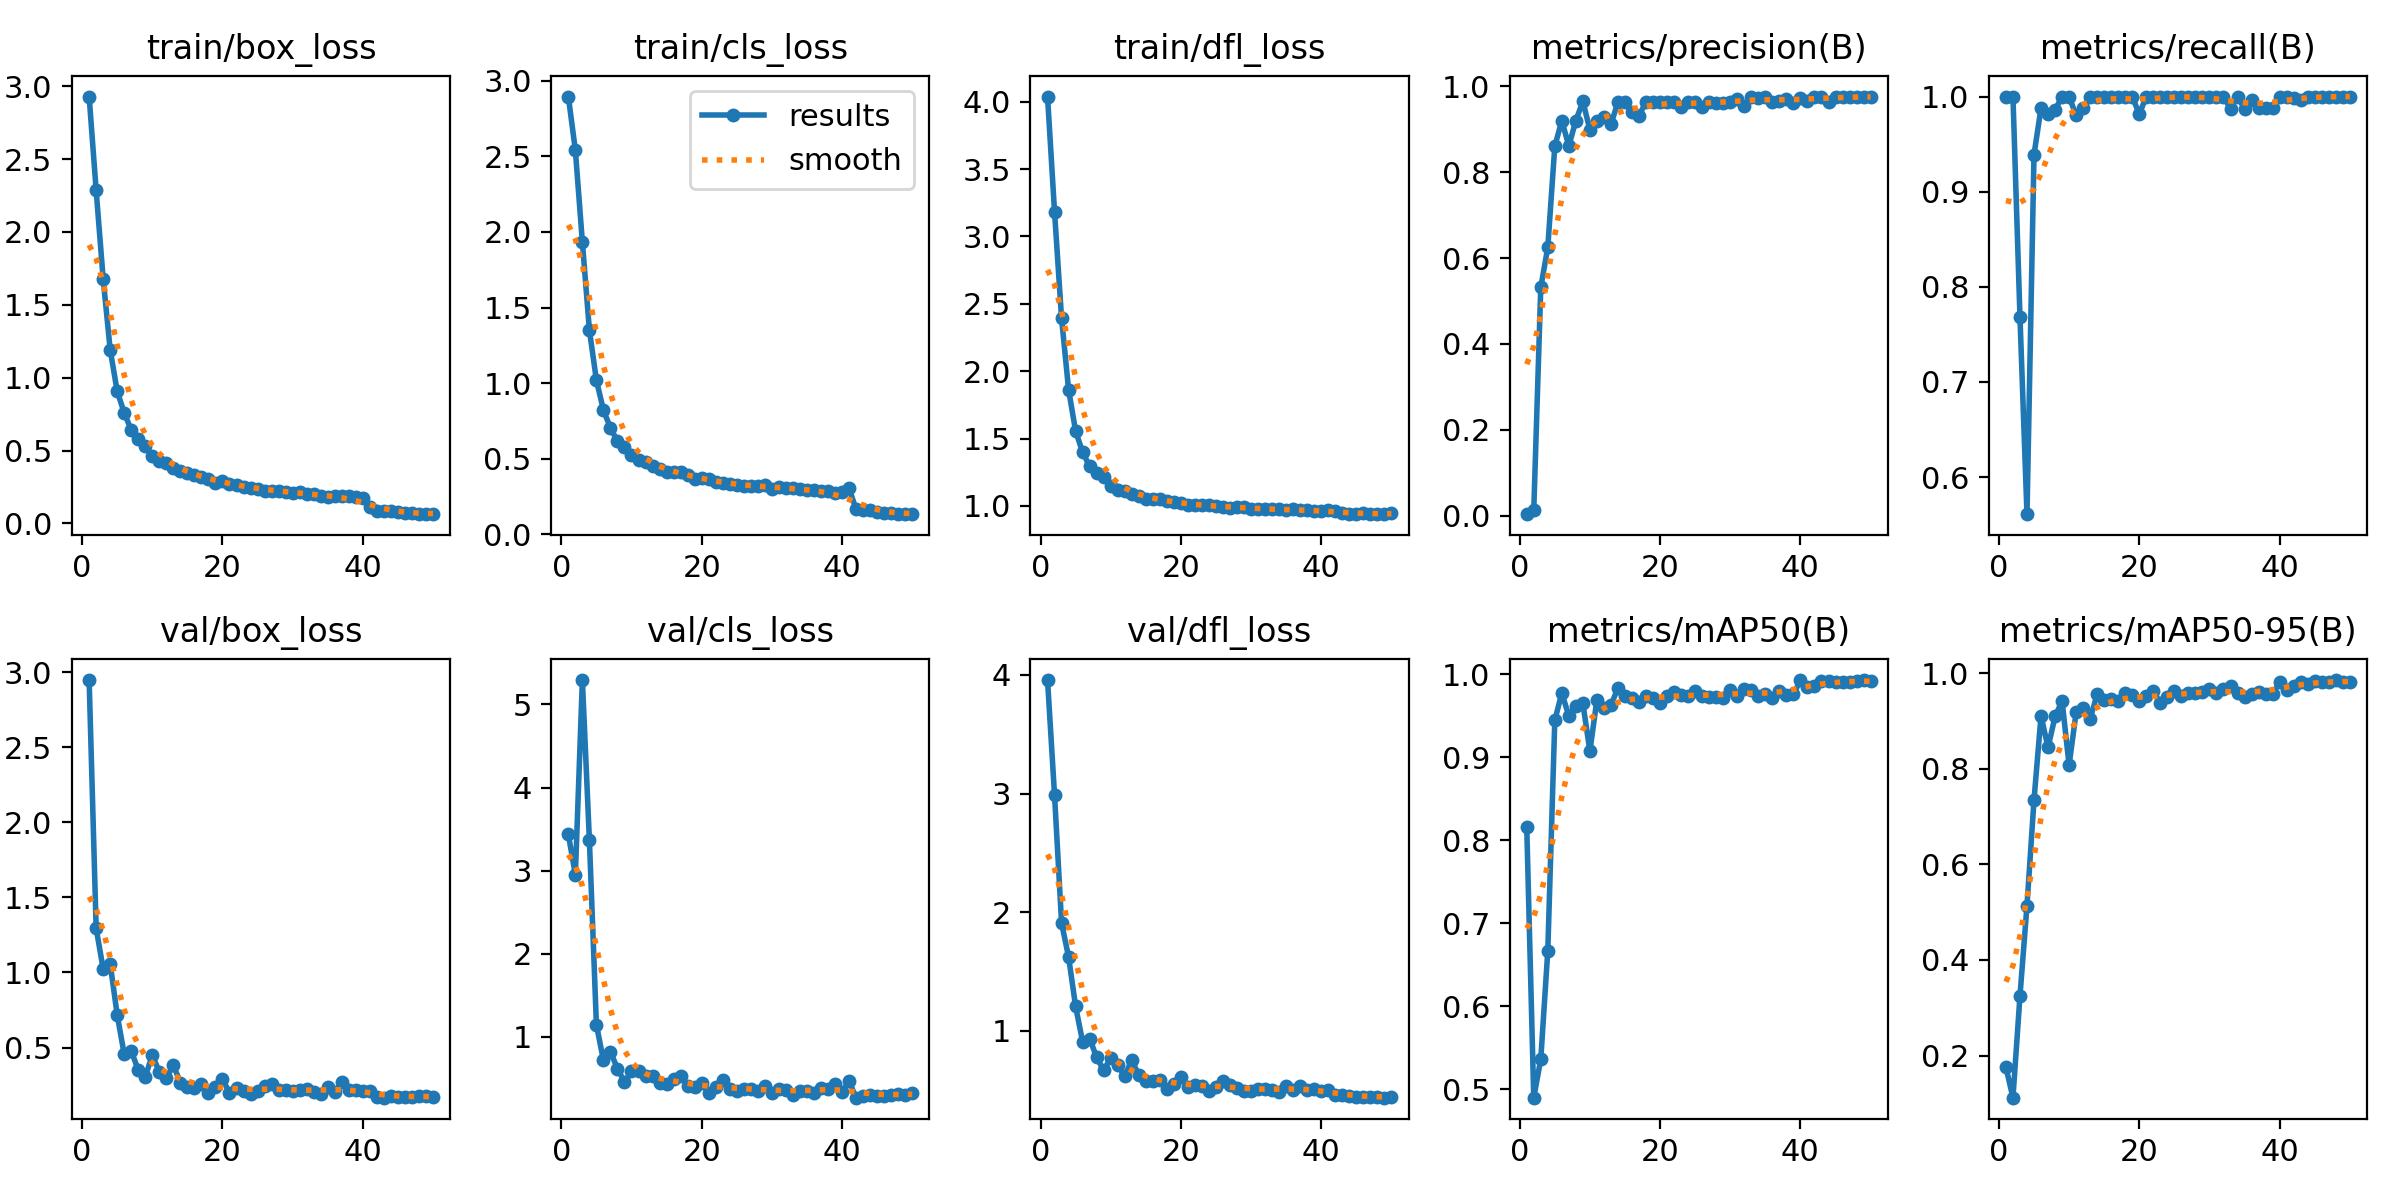

The file beside this chart, header and first rows:
epoch, time, train/box_loss, train/cls_loss, train/dfl_loss, metrics/precision(B), metrics/recall(B), metrics/mAP50(B), metrics/mAP50-95(B), val/box_loss, val/cls_loss, val/dfl_loss, lr/pg0, lr/pg1, lr/pg2
1, 291.6, 2.93, 2.895, 4.038, 0.00322, 1, 0.8164, 0.1754, 2.947, 3.436, 3.957, 0.0006548, 0.0006548, 0.0006548
2, 562.3, 2.286, 2.541, 3.181, 0.01193, 1, 0.4896, 0.1118, 1.294, 2.951, 2.985, 0.001295, 0.001295, 0.001295
3, 826.9, 1.677, 1.933, 2.392, 0.5314, 0.7683, 0.536, 0.3249, 1.022, 5.294, 1.908, 0.001909, 0.001909, 0.001909
4, 1094, 1.192, 1.352, 1.862, 0.625, 0.561, 0.6667, 0.5137, 1.056, 3.369, 1.621, 0.001881, 0.001881, 0.001881
5, 1352, 0.9057, 1.02, 1.555, 0.8608, 0.939, 0.9448, 0.7348, 0.717, 1.145, 1.204, 0.001842, 0.001842, 0.001842
6, 1608, 0.7588, 0.8218, 1.398, 0.9198, 0.9878, 0.9777, 0.9103, 0.4547, 0.717, 0.9062, 0.001802, 0.001802, 0.001802
7, 1864, 0.6402, 0.7051, 1.294, 0.861, 0.982, 0.9499, 0.8444, 0.4766, 0.8195, 0.9332, 0.001762, 0.001762, 0.001762
8, 2130, 0.5768, 0.6154, 1.246, 0.9203, 0.9862, 0.9619, 0.9093, 0.3506, 0.6169, 0.7748, 0.001723, 0.001723, 0.001723
9, 2394, 0.5329, 0.5802, 1.212, 0.9647, 0.9996, 0.9651, 0.9417, 0.3058, 0.4553, 0.6648, 0.001683, 0.001683, 0.001683
10, 2657, 0.4629, 0.526, 1.146, 0.899, 1, 0.9076, 0.8076, 0.4493, 0.582, 0.7685, 0.001644, 0.001644, 0.001644
11, 2911, 0.4295, 0.4914, 1.121, 0.9199, 0.9801, 0.9696, 0.918, 0.3383, 0.5846, 0.7068, 0.001604, 0.001604, 0.001604
12, 3171, 0.4165, 0.4772, 1.114, 0.9287, 0.9878, 0.9596, 0.928, 0.2966, 0.5326, 0.6168, 0.001564, 0.001564, 0.001564
13, 3424, 0.3831, 0.453, 1.089, 0.9111, 0.9992, 0.9629, 0.9043, 0.3823, 0.5253, 0.7533, 0.001525, 0.001525, 0.001525
14, 3686, 0.3599, 0.4342, 1.071, 0.9638, 1, 0.9838, 0.9561, 0.2659, 0.4478, 0.6248, 0.001485, 0.001485, 0.001485
15, 4366, 0.346, 0.4147, 1.053, 0.9629, 1, 0.9743, 0.944, 0.2392, 0.4336, 0.5759, 0.001446, 0.001446, 0.001446
16, 4630, 0.3312, 0.4125, 1.051, 0.9391, 1, 0.9712, 0.9462, 0.2307, 0.4965, 0.5732, 0.001406, 0.001406, 0.001406
17, 4903, 0.3152, 0.4124, 1.048, 0.9315, 1, 0.9667, 0.9423, 0.2548, 0.529, 0.5863, 0.001366, 0.001366, 0.001366
18, 5172, 0.3075, 0.3907, 1.038, 0.9638, 1, 0.9744, 0.9582, 0.1994, 0.4028, 0.5119, 0.001327, 0.001327, 0.001327
19, 5443, 0.2805, 0.3685, 1.026, 0.9639, 1, 0.9716, 0.9534, 0.2395, 0.3909, 0.5487, 0.001287, 0.001287, 0.001287
20, 5709, 0.2889, 0.3715, 1.018, 0.9641, 0.9814, 0.9656, 0.9416, 0.2912, 0.4431, 0.6115, 0.001248, 0.001248, 0.001248
21, 5971, 0.273, 0.3642, 1.009, 0.9638, 1, 0.9738, 0.9519, 0.1978, 0.3201, 0.5216, 0.001208, 0.001208, 0.001208
22, 6236, 0.2602, 0.3476, 1.004, 0.9637, 1, 0.9783, 0.9619, 0.2295, 0.3897, 0.5432, 0.001168, 0.001168, 0.001168
23, 6507, 0.2463, 0.3403, 1.003, 0.9514, 1, 0.9753, 0.9376, 0.2099, 0.481, 0.5316, 0.001129, 0.001129, 0.001129
24, 6776, 0.2447, 0.3343, 1.005, 0.9638, 1, 0.9738, 0.951, 0.1895, 0.3738, 0.4911, 0.001089, 0.001089, 0.001089
25, 7031, 0.2394, 0.3249, 1, 0.9644, 1, 0.9797, 0.9629, 0.21, 0.3497, 0.5287, 0.00105, 0.00105, 0.00105
26, 7290, 0.2246, 0.3199, 0.9891, 0.9528, 1, 0.9736, 0.9531, 0.2455, 0.372, 0.5762, 0.00101, 0.00101, 0.00101
27, 7553, 0.2251, 0.3232, 0.9867, 0.9633, 1, 0.9733, 0.959, 0.257, 0.3671, 0.5412, 0.0009704, 0.0009704, 0.0009704
28, 7814, 0.2238, 0.3214, 0.995, 0.9616, 1, 0.9728, 0.9592, 0.2178, 0.3529, 0.5148, 0.0009308, 0.0009308, 0.0009308
29, 8073, 0.2186, 0.3246, 0.9914, 0.9611, 1, 0.9721, 0.96, 0.2157, 0.4044, 0.4936, 0.0008912, 0.0008912, 0.0008912
30, 8332, 0.2109, 0.3039, 0.9786, 0.964, 1, 0.9812, 0.9663, 0.2081, 0.3206, 0.4906, 0.0008516, 0.0008516, 0.0008516
31, 8589, 0.2137, 0.3118, 0.9774, 0.9714, 1, 0.9738, 0.9584, 0.2201, 0.3745, 0.5077, 0.000812, 0.000812, 0.000812
32, 8860, 0.2001, 0.3049, 0.9772, 0.9542, 1, 0.983, 0.9658, 0.2207, 0.3621, 0.5042, 0.0007724, 0.0007724, 0.0007724
33, 9116, 0.1998, 0.3057, 0.9748, 0.9759, 0.9874, 0.9818, 0.9722, 0.2008, 0.3041, 0.5014, 0.0007328, 0.0007328, 0.0007328
34, 9374, 0.1859, 0.3016, 0.9734, 0.9734, 1, 0.9738, 0.9577, 0.1934, 0.3495, 0.4868, 0.0006932, 0.0006932, 0.0006932
35, 9632, 0.1839, 0.296, 0.9666, 0.9759, 0.9874, 0.9766, 0.9509, 0.2366, 0.3483, 0.5364, 0.0006536, 0.0006536, 0.0006536
36, 9894, 0.1905, 0.295, 0.9759, 0.9646, 0.996, 0.9713, 0.9563, 0.201, 0.3258, 0.5012, 0.000614, 0.000614, 0.000614
37, 10172, 0.1855, 0.2855, 0.969, 0.9648, 0.9878, 0.9806, 0.9613, 0.2716, 0.3787, 0.5374, 0.0005744, 0.0005744, 0.0005744
38, 11778, 0.1866, 0.2858, 0.9689, 0.9709, 0.9878, 0.9755, 0.9567, 0.2183, 0.3763, 0.5031, 0.0005348, 0.0005348, 0.0005348
39, 12038, 0.1794, 0.2733, 0.9631, 0.9609, 0.9878, 0.9765, 0.9568, 0.2186, 0.4332, 0.5088, 0.0004952, 0.0004952, 0.0004952
40, 12299, 0.1717, 0.278, 0.9619, 0.9736, 1, 0.9929, 0.9809, 0.2136, 0.3299, 0.4914, 0.0004556, 0.0004556, 0.0004556
41, 12560, 0.1092, 0.3056, 0.9689, 0.9666, 1, 0.985, 0.9657, 0.2114, 0.4657, 0.5008, 0.000416, 0.000416, 0.000416
42, 12826, 0.08603, 0.1669, 0.9645, 0.9762, 0.9989, 0.9863, 0.9738, 0.1734, 0.2668, 0.4598, 0.0003764, 0.0003764, 0.0003764
43, 13717, 0.08585, 0.1596, 0.9435, 0.9761, 0.9961, 0.9919, 0.981, 0.1662, 0.2887, 0.4605, 0.0003368, 0.0003368, 0.0003368
44, 13975, 0.08496, 0.1585, 0.9416, 0.9639, 1, 0.9916, 0.9778, 0.1743, 0.3012, 0.4485, 0.0002972, 0.0002972, 0.0002972
45, 14233, 0.07846, 0.1498, 0.9396, 0.976, 1, 0.9911, 0.9833, 0.1711, 0.2846, 0.4402, 0.0002576, 0.0002576, 0.0002576
46, 14483, 0.07018, 0.1412, 0.9438, 0.9752, 1, 0.9911, 0.981, 0.1705, 0.2871, 0.4424, 0.000218, 0.000218, 0.000218
47, 14733, 0.0692, 0.1393, 0.941, 0.9756, 1, 0.9904, 0.9807, 0.1706, 0.2994, 0.4413, 0.0001784, 0.0001784, 0.0001784
48, 14982, 0.06316, 0.1366, 0.941, 0.9755, 1, 0.9927, 0.9856, 0.1776, 0.3158, 0.4446, 0.0001388, 0.0001388, 0.0001388
49, 15231, 0.06593, 0.1342, 0.9384, 0.9757, 1, 0.9933, 0.9821, 0.178, 0.2988, 0.4349, 9.92e-05, 9.92e-05, 9.92e-05
50, 15478, 0.06374, 0.1344, 0.9437, 0.9754, 1, 0.9918, 0.9823, 0.1698, 0.3263, 0.4402, 5.96e-05, 5.96e-05, 5.96e-05
